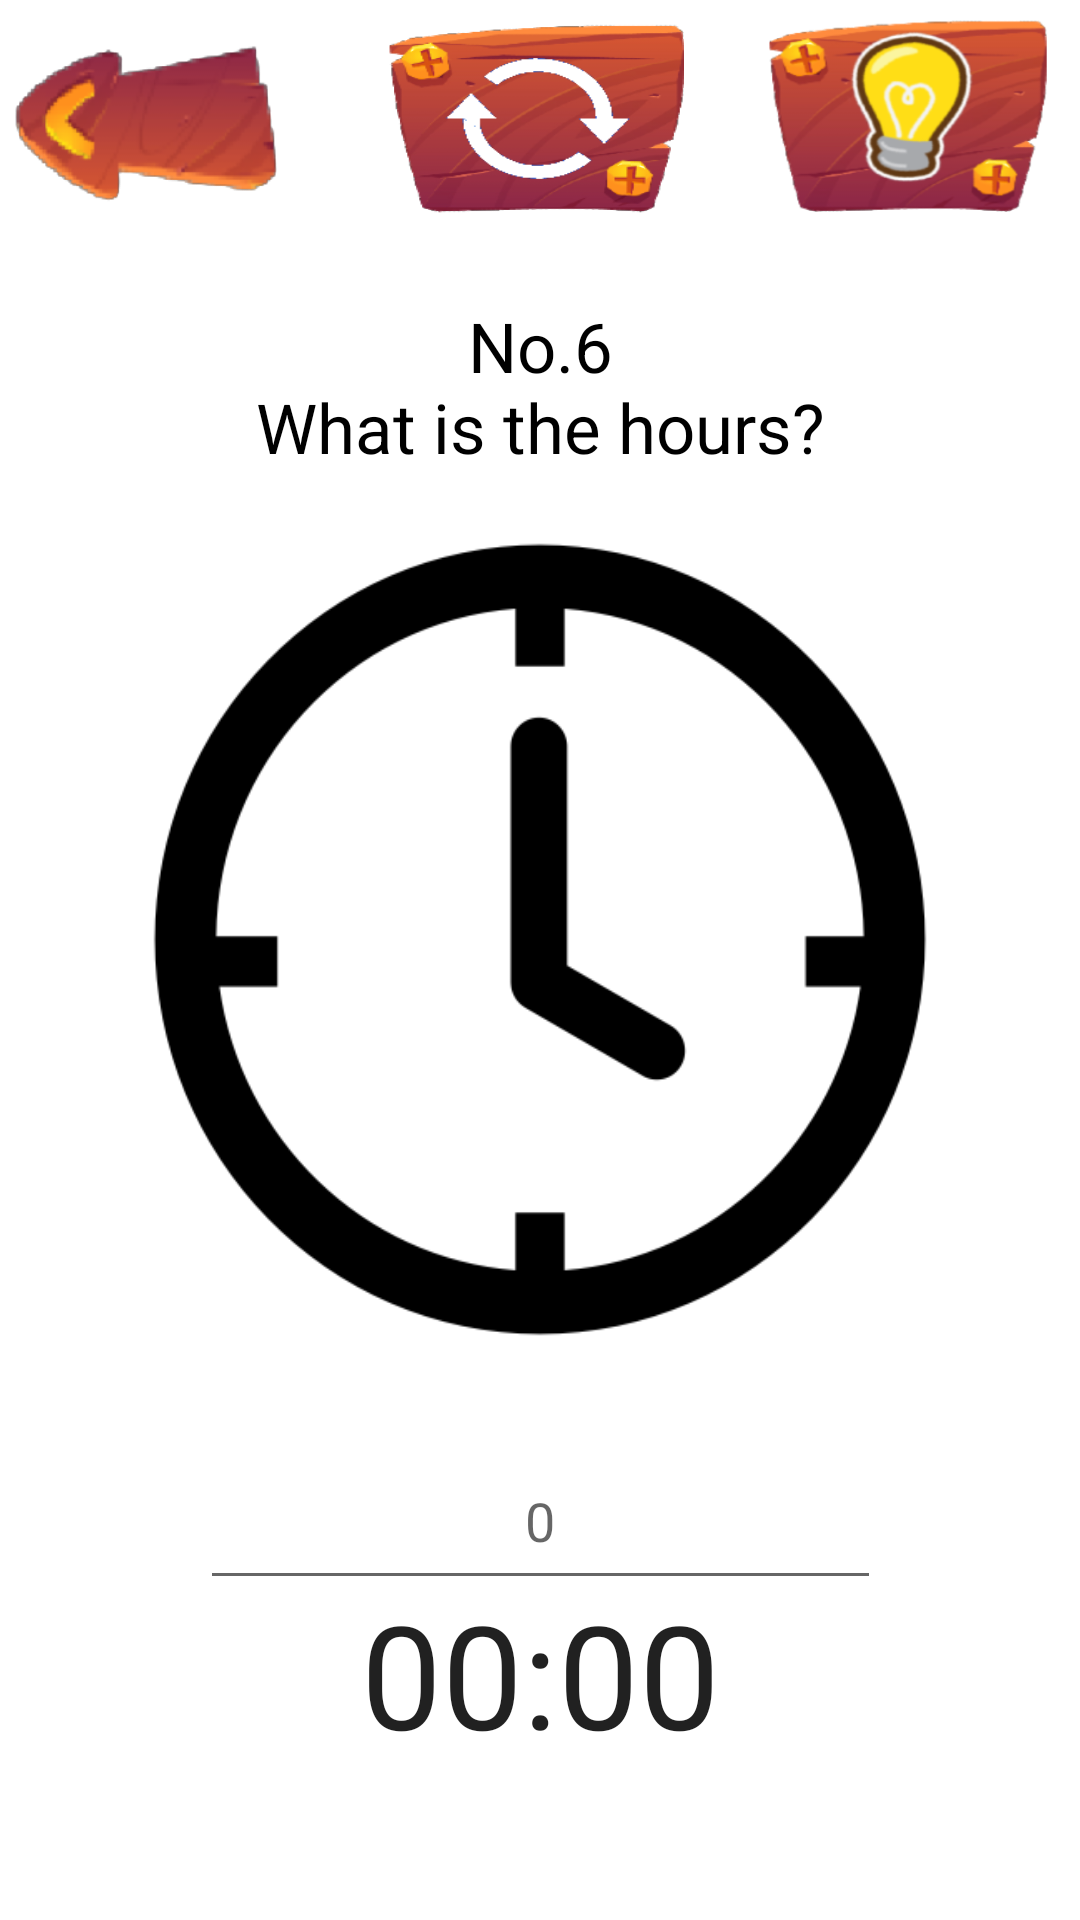

Reconstruct the res/layout file that produces this screen, plus the resources it refers to.
<!-- AndroidManifest.xml: application theme Theme.GroupProject -->
<!-- res/layout/activity_stage6.xml -->
<?xml version="1.0" encoding="utf-8"?>
<androidx.constraintlayout.widget.ConstraintLayout xmlns:android="http://schemas.android.com/apk/res/android"
    xmlns:app="http://schemas.android.com/apk/res-auto"
    xmlns:tools="http://schemas.android.com/tools"
    android:layout_width="match_parent"
    android:layout_height="match_parent"
    tools:context=".Stage1">

    <TextView
        android:id="@+id/stage_title"
        android:layout_width="wrap_content"
        android:layout_height="wrap_content"
        android:layout_marginTop="100dp"
        android:text="@string/stage_title6"
        android:textAlignment="center"
        android:gravity="center_horizontal"
        android:textColor="@color/black"
        android:textSize="23sp"
        app:layout_constraintEnd_toEndOf="parent"
        app:layout_constraintStart_toStartOf="parent"
        app:layout_constraintTop_toTopOf="@+id/btnRestart" />

    <ImageButton
        android:id="@+id/btnBack"
        android:layout_width="100dp"
        android:layout_height="60dp"
        android:layout_marginTop="10dp"
        android:background="@drawable/back"
        android:contentDescription="@string/btn_cancel"
        android:scaleType="fitXY"
        app:layout_constraintStart_toStartOf="parent"
        app:layout_constraintTop_toTopOf="parent"
        app:srcCompat="@drawable/back" />

    <Chronometer
        android:id="@+id/chronometer"
        android:layout_width="wrap_content"
        android:layout_height="wrap_content"
        android:layout_marginBottom="50dp"
        android:textSize="48sp"
        app:layout_constraintBottom_toBottomOf="parent"
        app:layout_constraintEnd_toEndOf="parent"
        app:layout_constraintStart_toStartOf="parent" />

    <ImageButton
        android:id="@+id/btnHint"
        android:layout_width="95dp"
        android:layout_height="72dp"
        android:layout_marginEnd="10dp"
        android:layout_marginRight="10dp"
        android:background="@drawable/hint"
        android:scaleType="fitXY"
        app:layout_constraintEnd_toEndOf="parent"
        app:layout_constraintTop_toTopOf="parent"
        app:srcCompat="@drawable/hint"
        android:contentDescription="hint"/>

    <ImageButton
        android:id="@+id/btnRestart"
        android:layout_width="101dp"
        android:layout_height="79dp"
        android:background="@drawable/restart"
        android:contentDescription="@string/Restart"
        android:scaleType="fitXY"
        app:layout_constraintEnd_toStartOf="@+id/btnHint"
        app:layout_constraintStart_toEndOf="@+id/btnBack"
        app:layout_constraintTop_toTopOf="parent"
        app:srcCompat="@drawable/restart" />

    <Button
        android:id="@+id/win"
        android:layout_width="wrap_content"
        android:layout_height="wrap_content"
        android:layout_marginTop="400dp"
        android:text="submit"
        app:layout_constraintBottom_toTopOf="@+id/chronometer"
        app:layout_constraintEnd_toEndOf="parent"
        app:layout_constraintStart_toStartOf="parent"
        app:layout_constraintTop_toBottomOf="@+id/stage_title" />

    <ImageView
        android:id="@+id/imageView2"
        android:layout_width="284dp"
        android:layout_height="291dp"
        android:layout_marginTop="10dp"
        app:layout_constraintEnd_toEndOf="parent"
        app:layout_constraintStart_toStartOf="parent"
        app:layout_constraintTop_toBottomOf="@+id/stage_title"
        app:srcCompat="@drawable/clock"
        android:scaleType="fitXY"/>

    <EditText
        android:id="@+id/answerEdit"
        android:layout_width="227dp"
        android:layout_height="56dp"
        android:layout_marginTop="20dp"
        android:layout_marginBottom="34dp"
        android:ems="10"
        android:hint="0"
        android:inputType="number"
        android:maxLength="2"
        android:textAlignment="center"
        app:layout_constraintBottom_toTopOf="@+id/win"
        app:layout_constraintEnd_toEndOf="parent"
        app:layout_constraintStart_toStartOf="parent"
        app:layout_constraintTop_toBottomOf="@+id/imageView2" />


</androidx.constraintlayout.widget.ConstraintLayout>
<!-- resources referenced by this layout -->
<resources>
  <color name="black">#FF000000</color>
  <!-- drawable back: png bitmap (drawable, 18995 bytes) -->
  <!-- drawable clock: png bitmap (drawable, 14099 bytes) -->
  <!-- drawable hint: png bitmap (drawable, 54806 bytes) -->
  <!-- drawable restart: png bitmap (drawable, 31749 bytes) -->
  <string name="Restart">restart</string>
  <string name="btn_cancel">cancel</string>
  <string name="stage_title6">No.6\nWhat is the hours?</string>
  <style name="Theme.GroupProject" parent="Theme.MaterialComponents.DayNight.DarkActionBar">
          
          <item name="colorPrimary">@color/black</item>
          <item name="colorPrimaryVariant">@color/white</item>
          <item name="colorOnPrimary">@color/white</item>
          
          <item name="colorSecondary">@color/teal_200</item>
          <item name="colorSecondaryVariant">@color/teal_700</item>
          <item name="colorOnSecondary">@color/black</item>
          
          <item name="android:statusBarColor" tools:targetApi="21">?attr/colorPrimaryVariant</item>
  
          
      </style>
  <color name="white">#FFFFFFFF</color>
  <color name="teal_200">#FF03DAC5</color>
  <color name="teal_700">#FF018786</color>
</resources>
